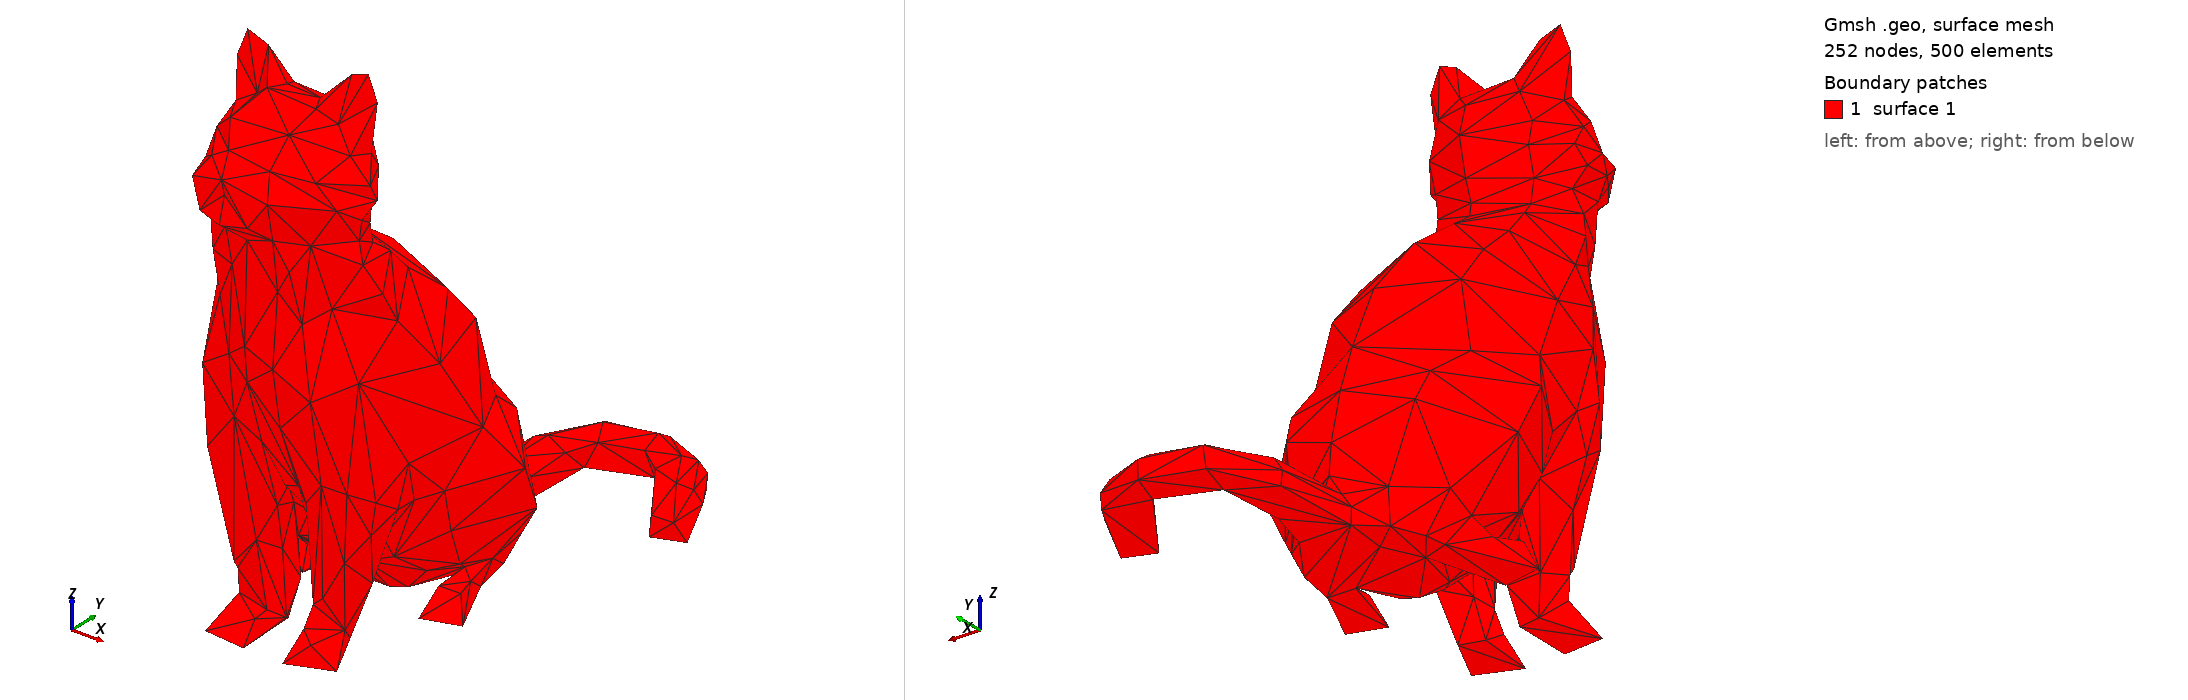

Gmsh geometry script, surface-meshed: 252 nodes, 500 surface elements. Boundary patches (legend numbers): 1 surface 1. Left view from above one corner, right view from below the opposite corner. The script declares no physical surfaces, so the legend lists its geometric surfaces.

=== cat.geo (drawn) ===
Merge "cat.stl";
//+
Surface Loop(1) = {1};
//+
Volume(1) = {1};
//+
Volume(2) = {1};
//+
Rotate {{0, 1, 0}, {0, 0, 0}, Pi/4} {
  Surface{1}; 
}
//+
Rotate {{0, 1, 0}, {0, 0, 0}, Pi/4} {
  Volume{1}; 
}
//+
Rotate {{0, 1, 0}, {0, 0, 0}, Pi/4} {
  Volume{1}; 
}
//+
Rotate {{0, 1, 0}, {0, 0, 0}, Pi/4} {
  Volume{1}; 
}


Also in the case, not shown: cat.stl (merged mesh/CAD file).
